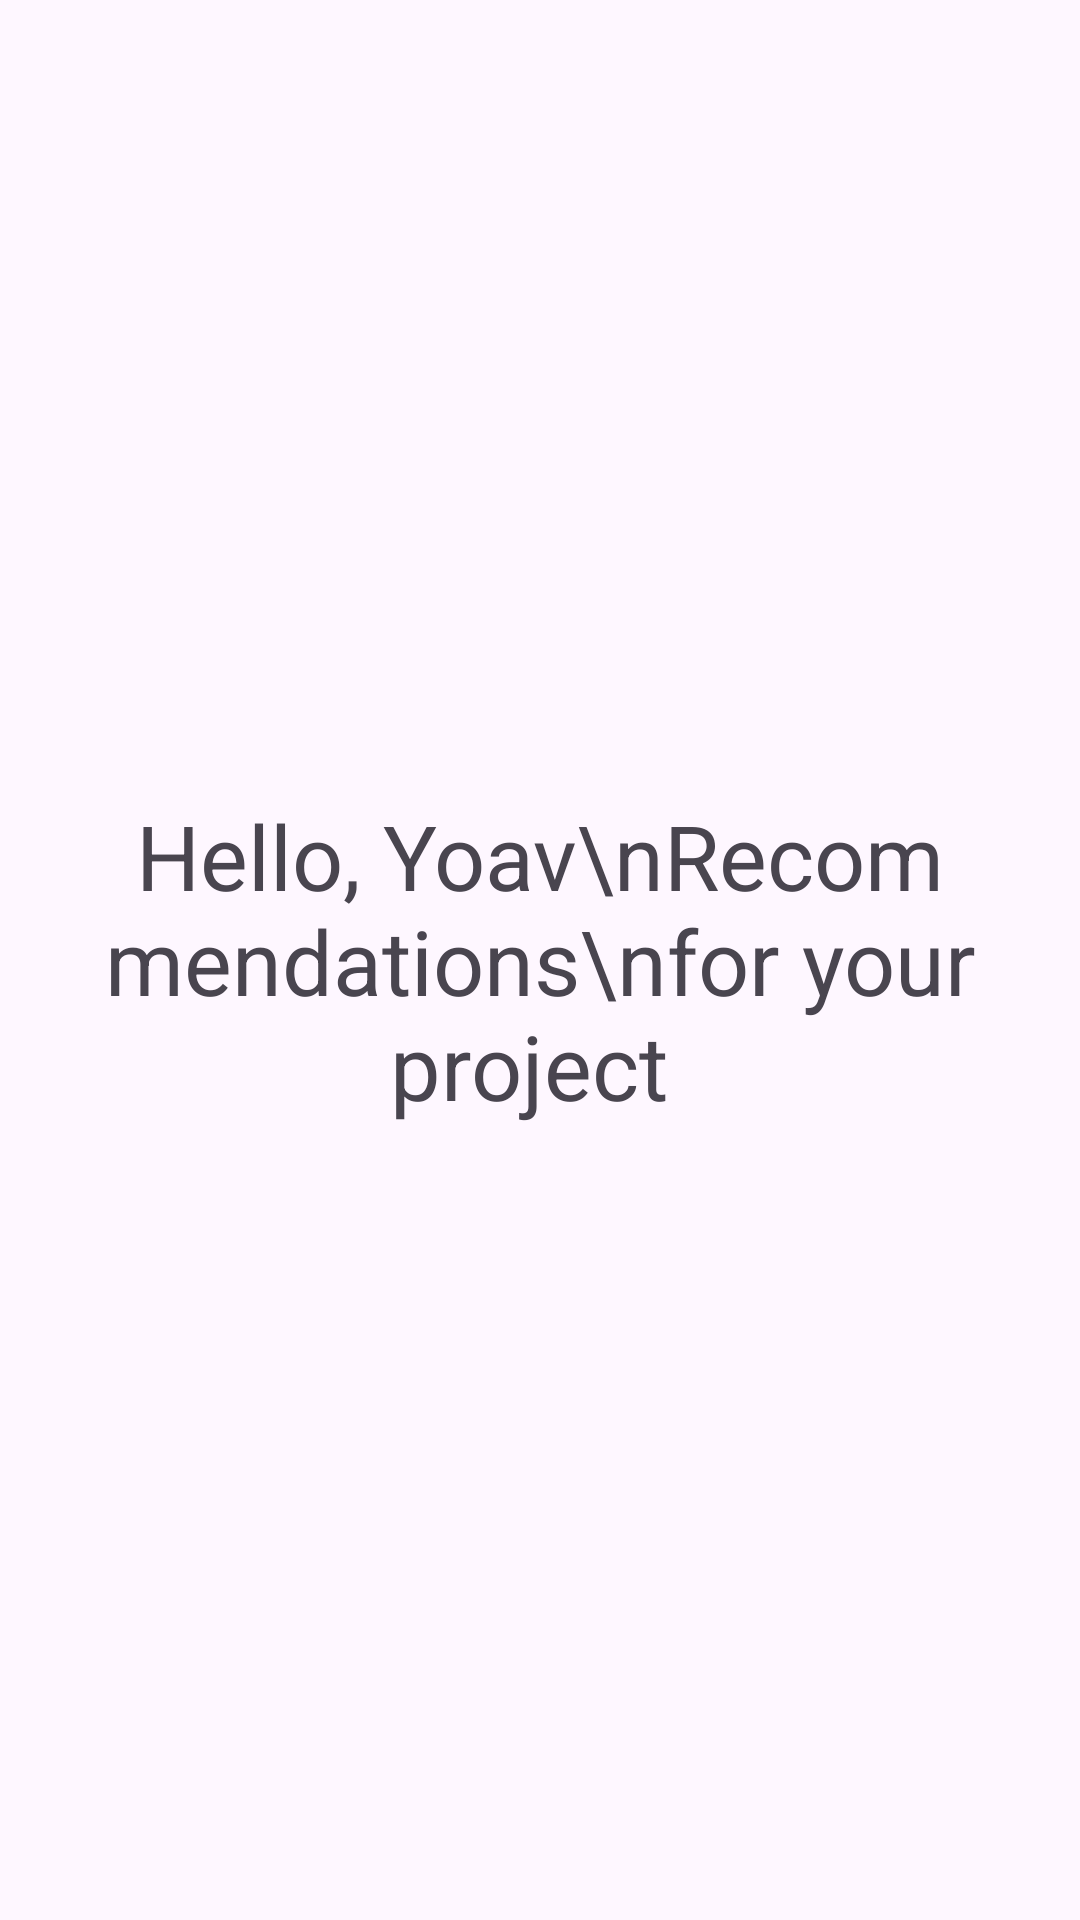

Write the Android layout XML for this screen, with the resource values it uses.
<!-- AndroidManifest.xml: application theme Theme.ForYoav -->
<!-- res/layout/activity_main.xml -->
<?xml version="1.0" encoding="utf-8"?>
<androidx.constraintlayout.widget.ConstraintLayout xmlns:android="http://schemas.android.com/apk/res/android"
    xmlns:app="http://schemas.android.com/apk/res-auto"
    xmlns:tools="http://schemas.android.com/tools"
    android:id="@+id/main"
    android:layout_width="match_parent"
    android:layout_height="match_parent"
    tools:context=".MainActivity">

    <TextView
        android:id="@+id/tv"
        android:layout_width="wrap_content"
        android:layout_height="wrap_content"
        android:gravity="center"
        android:textSize="30dp"
        android:text="Hello, Yoav\nRecommendations\nfor your project "
        app:layout_constraintBottom_toBottomOf="parent"
        app:layout_constraintEnd_toEndOf="parent"
        app:layout_constraintStart_toStartOf="parent"
        app:layout_constraintTop_toTopOf="parent" />

</androidx.constraintlayout.widget.ConstraintLayout>
<!-- resources referenced by this layout -->
<resources>
  <style name="Theme.ForYoav" parent="Base.Theme.ForYoav" />
  <style name="Base.Theme.ForYoav" parent="Theme.Material3.DayNight.NoActionBar">
          
          
      </style>
</resources>
